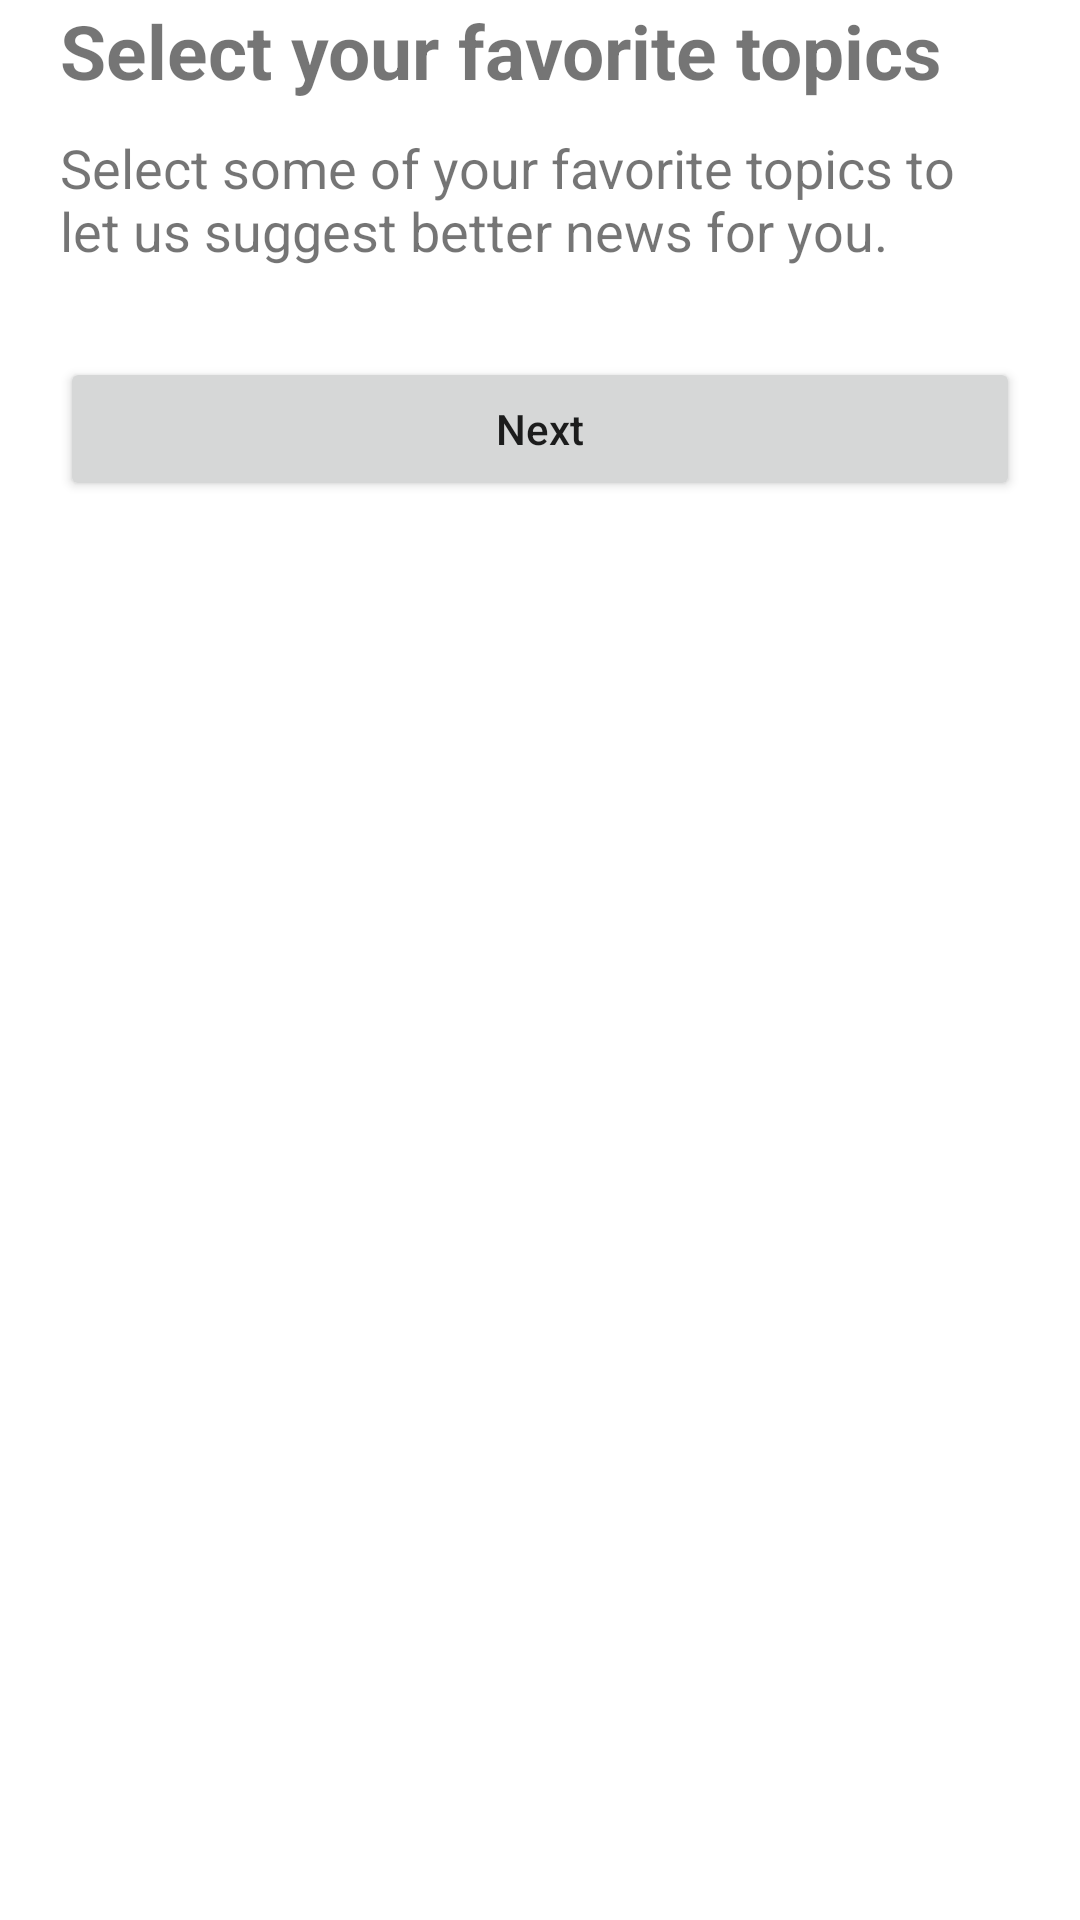

This screen was rendered from an Android layout file. Write that file and the resources it references.
<!-- AndroidManifest.xml: application theme Theme.NewAppDagger -->
<!-- res/layout/fragment_topics.xml -->
<?xml version="1.0" encoding="utf-8"?>
<androidx.constraintlayout.widget.ConstraintLayout xmlns:android="http://schemas.android.com/apk/res/android"
    xmlns:app="http://schemas.android.com/apk/res-auto"
    xmlns:tools="http://schemas.android.com/tools"
    android:layout_width="match_parent"
    android:layout_height="match_parent"
    android:layout_marginTop="20dp"
    tools:context=".fragments.TopicsFragment">

    <TextView
        android:id="@+id/tv1"
        android:layout_width="wrap_content"
        android:layout_height="wrap_content"
        android:layout_marginHorizontal="20dp"
        android:text="@string/select_topic"
        android:textColor="@color/text_color"
        android:textSize="25sp"
        android:textStyle="bold"
        app:layout_constraintLeft_toLeftOf="parent"
        app:layout_constraintTop_toTopOf="parent" />

    <TextView
        android:id="@+id/tv2"
        android:layout_width="wrap_content"
        android:layout_height="wrap_content"
        android:layout_marginTop="10dp"
        android:paddingHorizontal="20dp"
        android:text="@string/select_topic2"
        android:textAlignment="viewStart"
        android:textColor="@color/text_color2"
        android:textSize="18sp"
        app:layout_constraintLeft_toLeftOf="parent"
        app:layout_constraintRight_toRightOf="parent"
        app:layout_constraintTop_toBottomOf="@id/tv1" />

    <androidx.recyclerview.widget.RecyclerView
        android:id="@+id/rv"
        android:layout_width="match_parent"
        android:layout_height="0dp"
        android:layout_marginHorizontal="12dp"
        android:layout_marginTop="20dp"
        android:layout_weight="1"
        app:layoutManager="androidx.recyclerview.widget.GridLayoutManager"
        app:layout_constraintTop_toBottomOf="@id/tv2"
        app:spanCount="2"
        tools:itemCount="8"
        tools:listitem="@layout/item_topic" />

    <Button
        android:id="@+id/button"
        android:layout_width="match_parent"
        android:layout_height="wrap_content"
        android:layout_marginHorizontal="20dp"
        android:layout_marginTop="10dp"
        android:text="Next"
        app:layout_constraintTop_toBottomOf="@id/rv" />

</androidx.constraintlayout.widget.ConstraintLayout>
<!-- res/layout/item_topic.xml (included above) -->
<?xml version="1.0" encoding="utf-8"?>
<androidx.cardview.widget.CardView xmlns:android="http://schemas.android.com/apk/res/android"
    xmlns:app="http://schemas.android.com/apk/res-auto"
    android:layout_width="match_parent"
    android:layout_height="wrap_content"
    android:layout_margin="8dp"
    android:orientation="vertical"
    android:padding="8dp"
    app:cardCornerRadius="10dp">

    <LinearLayout
        android:id="@+id/layout"
        android:layout_width="match_parent"
        android:layout_height="match_parent"
        android:background="@color/card">

        <TextView
            android:id="@+id/topic"
            android:layout_width="match_parent"
            android:layout_height="match_parent"
            android:gravity="center"
            android:paddingHorizontal="30dp"
            android:paddingVertical="24dp"
            android:text="🏈   Sports"
            android:textColor="@color/text_color"
            android:textSize="16sp"
            android:textStyle="bold" />

    </LinearLayout>

</androidx.cardview.widget.CardView>
<!-- resources referenced by this layout -->
<resources>
  <string name="select_topic">Select your favorite topics</string>
  <string name="select_topic2">Select some of your favorite topics to let us suggest better news for you.</string>
  <style name="Theme.NewAppDagger" parent="Theme.MaterialComponents.DayNight.NoActionBar">
          
          <item name="colorPrimary">@color/main</item>
          <item name="colorPrimaryVariant">@color/main</item>
          <item name="colorOnPrimary">@color/white</item>
          
          <item name="colorSecondary">@color/teal_200</item>
          <item name="colorSecondaryVariant">@color/teal_700</item>
          <item name="colorOnSecondary">@color/black</item>
          
          <item name="android:textAllCaps">false</item>
          <item name="android:statusBarColor">@color/white</item>
          
      </style>
  <!-- not gathered from this repository: default colours our renderer supplied (Android Studio template values) -->
  <color name="teal_200">#FF03DAC5</color>
  <color name="teal_700">#FF018786</color>
  <color name="black">#FF000000</color>
  <color name="white">#FFFFFFFF</color>
</resources>
